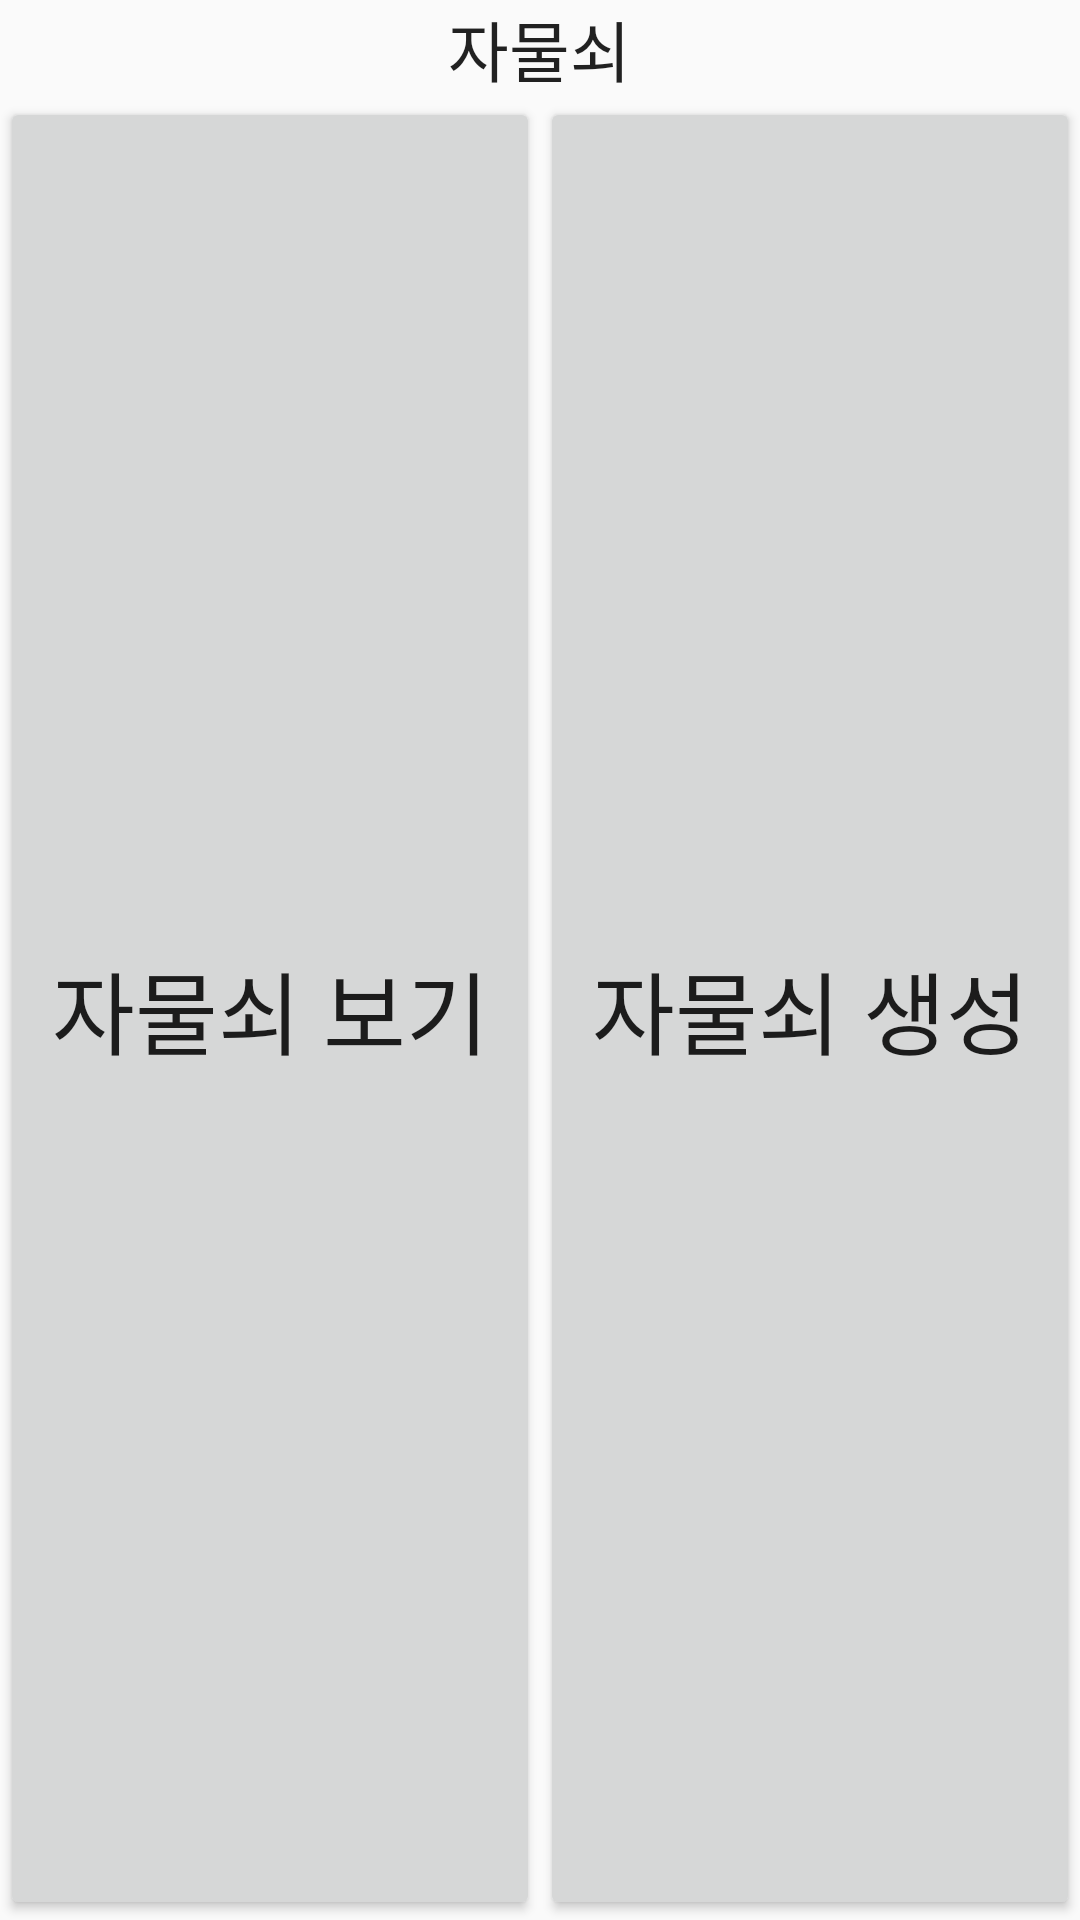

Reconstruct the res/layout file that produces this screen, plus the resources it refers to.
<!-- AndroidManifest.xml: application theme AppTheme -->
<!-- res/layout/lockpop_activity.xml -->
<?xml version="1.0" encoding="utf-8"?>
<LinearLayout xmlns:android="http://schemas.android.com/apk/res/android"
    android:layout_width="300dp"
    android:layout_height="150dp"
    android:layout_gravity="center"
    android:orientation="vertical"
    android:id="@+id/Lock_PopLayout">


    <TextView
        android:layout_width="wrap_content"
        android:layout_height="wrap_content"
        android:textAppearance="?android:attr/textAppearanceLarge"
        android:text="자물쇠"
        android:id="@+id/textView7"
        android:layout_gravity="center_horizontal" />

    <LinearLayout
        android:orientation="horizontal"
        android:layout_width="match_parent"
        android:layout_height="match_parent"
        android:weightSum="1">

        <Button
            android:layout_width="wrap_content"
            android:layout_height="match_parent"
            android:text="자물쇠 보기"
            android:id="@+id/Show_Lock_Btn"
            android:layout_weight="0.5"
            android:textSize="30dp" />

        <Button
            android:layout_width="wrap_content"
            android:layout_height="match_parent"
            android:text="자물쇠 생성"
            android:id="@+id/Create_Lock_Btn"
            android:layout_weight="0.5"
            android:textSize="30dp" />
    </LinearLayout>
</LinearLayout>
<!-- resources referenced by this layout -->
<resources>
  <style name="AppTheme" parent="Theme.AppCompat.Light.DarkActionBar">
          
          <item name="colorPrimary">@color/colorPrimary</item>
          <item name="colorPrimaryDark">@color/colorPrimaryDark</item>
          <item name="colorAccent">@color/colorAccent</item>
          <item name="windowActionBar">false</item>
          <item name="windowNoTitle">true</item>
      </style>
  <!-- not gathered from this repository: default colours our renderer supplied (Android Studio template values) -->
  <color name="colorPrimary">#FF6200EE</color>
  <color name="colorPrimaryDark">#FF3700B3</color>
  <color name="colorAccent">#FF03DAC5</color>
</resources>
